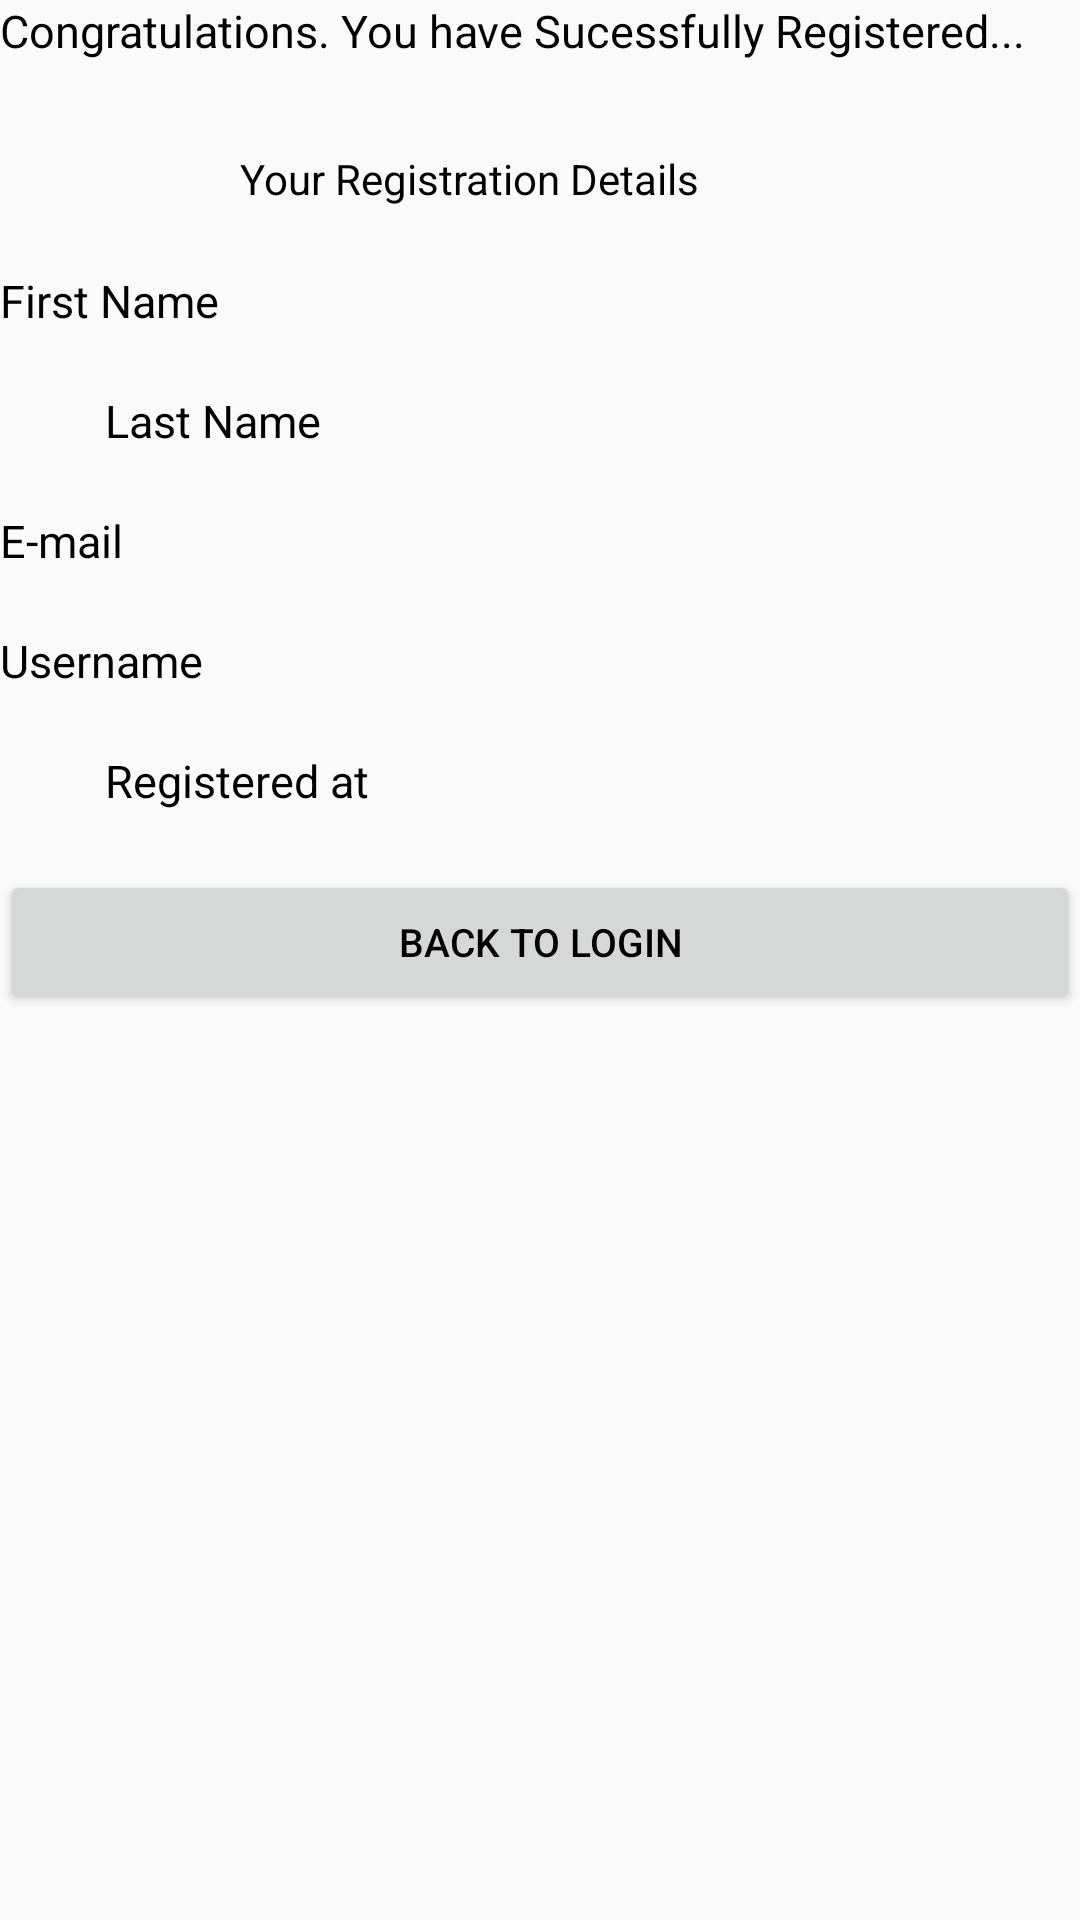

Produce the Android XML layout that renders to this screen, including the resource entries it uses.
<!-- AndroidManifest.xml: application theme AppTheme -->
<!-- res/layout/registered.xml -->
<?xml version="1.0" encoding="utf-8"?>
<RelativeLayout xmlns:android="http://schemas.android.com/apk/res/android"
    android:layout_width="match_parent"
    android:layout_height="match_parent"
    android:orientation="vertical">

    <TextView
        android:id="@+id/textView"
        android:layout_width="wrap_content"
        android:layout_height="50dp"
        android:layout_gravity="center"
        android:text="Congratulations. You have Sucessfully Registered..."
        android:textAlignment="center"
        android:textAppearance="?android:attr/textAppearanceLarge"
        android:textColor="#000000"
        android:textSize="15dp" />

    <TextView
        android:id="@+id/textView2"
        android:layout_width="200dp"
        android:layout_height="40dp"
        android:layout_below="@+id/textView"
        android:layout_centerHorizontal="true"
        android:text="Your Registration Details"
        android:textColor="#000000" />

    <TextView
        android:id="@+id/textView3"
        android:layout_width="125dp"
        android:layout_height="40dp"
        android:layout_alignParentLeft="true"
        android:layout_below="@+id/textView2"
        android:text="First Name"
        android:textColor="#000000"
        android:textSize="15dp" />

    <TextView
        android:id="@+id/fname"
        android:layout_width="200dp"
        android:layout_height="40dp"
        android:layout_alignParentRight="true"
        android:layout_alignTop="@+id/textView3"
        android:textColor="#000000"
        android:textSize="15dp" />

    <TextView
        android:id="@+id/textView5"
        android:layout_width="125dp"
        android:layout_height="40dp"
        android:layout_below="@+id/textView3"
        android:layout_toLeftOf="@+id/fname"
        android:text="Last Name"
        android:textColor="#000000"
        android:textSize="15dp" />

    <TextView
        android:id="@+id/lname"
        android:layout_width="200dp"
        android:layout_height="40dp"
        android:layout_below="@+id/textView3"
        android:layout_toRightOf="@+id/textView5"
        android:textColor="#000000"
        android:textSize="15dp" />

    <TextView
        android:id="@+id/textView7"
        android:layout_width="125dp"
        android:layout_height="40dp"
        android:layout_below="@+id/textView5"
        android:layout_toLeftOf="@+id/textView2"
        android:text="E-mail"
        android:textColor="#000000"
        android:textSize="15dp" />

    <TextView
        android:id="@+id/email"
        android:layout_width="200dp"
        android:layout_height="40dp"
        android:layout_alignLeft="@+id/fname"
        android:layout_below="@+id/textView5"
        android:textColor="#000000"
        android:textSize="15dp" />

    <TextView
        android:id="@+id/textView9"
        android:layout_width="125dp"
        android:layout_height="40dp"
        android:layout_below="@+id/textView7"
        android:text="Username"
        android:textColor="#000000"
        android:textIsSelectable="false"
        android:textSize="15dp" />

    <TextView
        android:id="@+id/uname"
        android:layout_width="200dp"
        android:layout_height="40dp"
        android:layout_alignLeft="@+id/email"
        android:layout_below="@+id/email"
        android:textColor="#000000"
        android:textSize="15dp" />

    <TextView
        android:id="@+id/textView11"
        android:layout_width="125dp"
        android:layout_height="40dp"
        android:layout_below="@+id/textView9"
        android:layout_toLeftOf="@+id/uname"
        android:text="Registered at"
        android:textColor="#000000"
        android:textSize="15dp" />

    <TextView
        android:id="@+id/regat"
        android:layout_width="200dp"
        android:layout_height="40dp"
        android:layout_alignRight="@+id/lname"
        android:layout_below="@+id/textView9"
        android:textColor="#000000"
        android:textSize="15dp" />

    <Button
        android:id="@+id/login_button"
        android:layout_width="200dp"
        android:layout_height="wrap_content"
        android:layout_alignParentLeft="true"
        android:layout_alignRight="@+id/lname"
        android:layout_below="@+id/textView11"
        android:text="Back to Login"
        android:textColor="#000000"
        android:textSize="13dp" />
</RelativeLayout>
<!-- resources referenced by this layout -->
<resources>
  <style name="AppTheme" parent="Theme.AppCompat.Light.DarkActionBar">
          
          <item name="colorPrimary">#00BCCD</item>
          <item name="colorPrimaryDark">@color/colorPrimaryDark</item>
          <item name="colorAccent">@color/colorAccent</item>
      </style>
  <!-- not gathered from this repository: default colours our renderer supplied (Android Studio template values) -->
  <color name="colorPrimaryDark">#FF3700B3</color>
  <color name="colorAccent">#FF03DAC5</color>
</resources>
